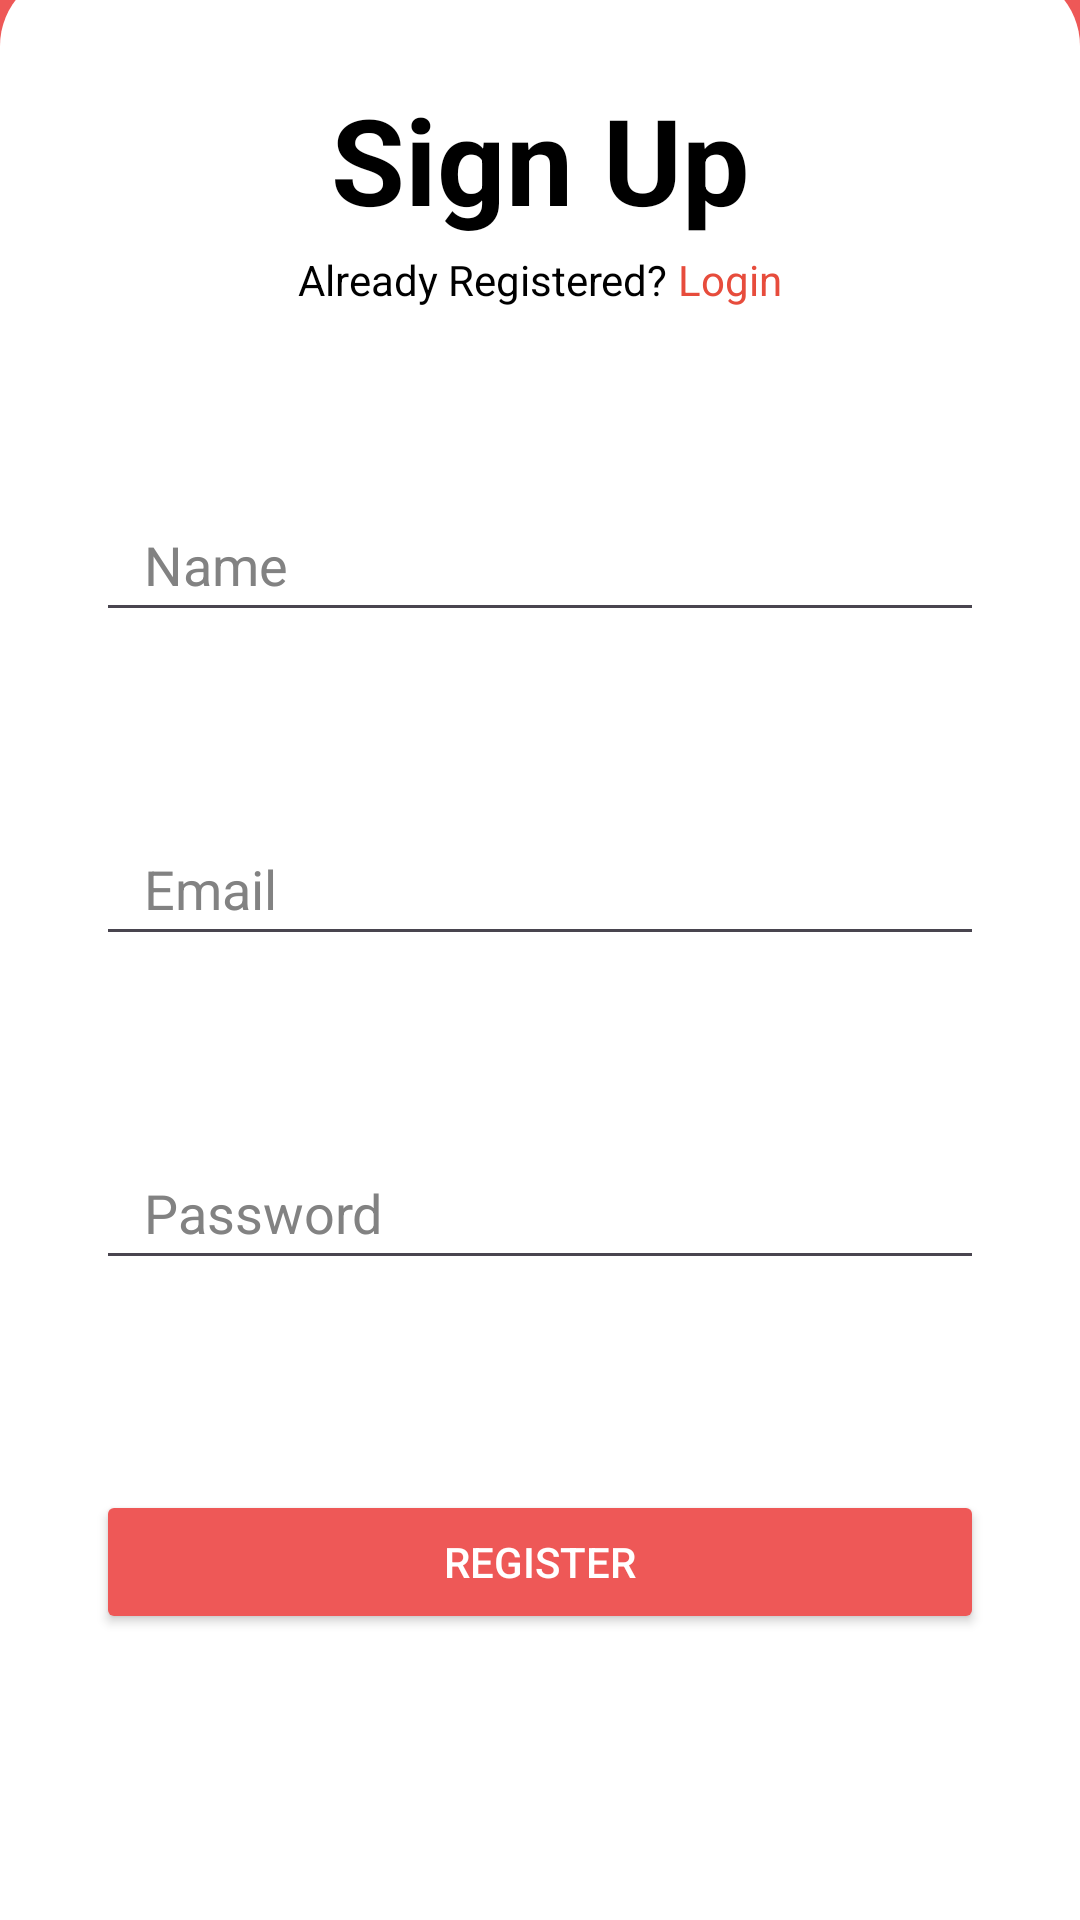

Write the Android layout XML for this screen, with the resource values it uses.
<!-- AndroidManifest.xml: application theme Theme.DQR -->
<!-- res/layout/activity_signup.xml -->
<?xml version="1.0" encoding="utf-8"?>
<androidx.constraintlayout.widget.ConstraintLayout xmlns:android="http://schemas.android.com/apk/res/android"
    xmlns:app="http://schemas.android.com/apk/res-auto"
    xmlns:tools="http://schemas.android.com/tools"
    android:id="@+id/main"
    android:layout_width="match_parent"
    android:layout_height="match_parent"
    android:background="#EE5857"
>

    <androidx.constraintlayout.widget.ConstraintLayout
        android:id="@+id/subMain"
        android:layout_width="match_parent"
        android:layout_height="650dp"
        android:background="@drawable/background"
        app:layout_constraintBottom_toBottomOf="parent"
        app:layout_constraintEnd_toEndOf="parent">

        <TextView
            android:id="@+id/tv_signup"
            android:layout_width="wrap_content"
            android:layout_height="wrap_content"
            android:layout_marginTop="36dp"
            android:text="Sign Up"
            android:textColor="#000"
            android:textSize="40sp"
            android:textStyle="bold"
            app:layout_constraintEnd_toEndOf="parent"
            app:layout_constraintStart_toStartOf="parent"
            app:layout_constraintTop_toTopOf="parent" />

        <LinearLayout
            android:id="@+id/layout"
            android:layout_width="wrap_content"
            android:layout_height="wrap_content"
            android:layout_marginTop="4dp"
            android:orientation="horizontal"
            app:layout_constraintEnd_toEndOf="parent"
            app:layout_constraintStart_toStartOf="parent"
            app:layout_constraintTop_toBottomOf="@id/tv_signup">

            <TextView
                android:id="@+id/tv_already_registered"
                android:layout_width="wrap_content"
                android:layout_height="wrap_content"
                android:text="Already Registered? "
                android:textColor="#000"
                android:textSize="14sp"
                tools:layout_editor_absoluteX="123dp"
                tools:layout_editor_absoluteY="104dp" />

            <TextView
                android:id="@+id/tv_login"
                android:layout_width="wrap_content"
                android:layout_height="wrap_content"
                android:text="Login"
                android:textColor="#E74C3C"
                android:textSize="14sp"
                tools:layout_editor_absoluteX="252dp"
                tools:layout_editor_absoluteY="104dp" />


        </LinearLayout>


        <EditText
            android:id="@+id/form_name"
            android:layout_width="0dp"
            android:layout_height="48dp"
            android:textColor="#000"
            android:layout_marginHorizontal="32dp"
            android:layout_marginTop="60dp"
            android:hint="Name"
            android:inputType="textPersonName"
            android:paddingStart="16dp"
            android:paddingEnd="16dp"
            android:textColorHint="#828282"
            app:layout_constraintEnd_toEndOf="parent"
            app:layout_constraintStart_toStartOf="parent"
            app:layout_constraintTop_toBottomOf="@id/layout" />

        <EditText
            android:id="@+id/form_email"
            android:layout_width="0dp"
            android:layout_height="48dp"
            android:layout_marginHorizontal="32dp"
            android:layout_marginTop="60dp"
            android:hint="Email"
            android:inputType="textEmailAddress"
            android:paddingStart="16dp"
            android:textColor="#000"
            android:paddingEnd="16dp"
            android:textColorHint="#828282"
            app:layout_constraintEnd_toEndOf="parent"
            app:layout_constraintStart_toStartOf="parent"
            app:layout_constraintTop_toBottomOf="@id/form_name" />

        <EditText
            android:id="@+id/form_password"
            android:layout_width="0dp"
            android:layout_height="48dp"
            android:layout_marginHorizontal="32dp"
            android:layout_marginTop="60dp"
            android:hint="Password"
            android:textColorHint="#828282"
            android:textColor="#000"
            android:inputType="textPassword"
            android:paddingStart="16dp"
            android:paddingEnd="16dp"
            app:layout_constraintEnd_toEndOf="parent"
            app:layout_constraintStart_toStartOf="parent"
            app:layout_constraintTop_toBottomOf="@id/form_email" />

        <Button
            android:id="@+id/btn_register"
            android:layout_width="0dp"
            android:layout_height="48dp"
            android:layout_marginHorizontal="32dp"
            android:layout_marginTop="70dp"
            android:backgroundTint="#EE5857"
            android:text="Register"
            android:textColor="#FFF"
            app:layout_constraintEnd_toEndOf="parent"
            app:layout_constraintHorizontal_bias="0.75"
            app:layout_constraintStart_toStartOf="parent"
            app:layout_constraintTop_toBottomOf="@id/form_password" />


    </androidx.constraintlayout.widget.ConstraintLayout>


</androidx.constraintlayout.widget.ConstraintLayout>
<!-- resources referenced by this layout -->
<resources>
  <!-- drawable background (drawable) -->
  <shape xmlns:android="http://schemas.android.com/apk/res/android">
      <solid android:color="#FFFFFF" />  
      <corners
          android:topLeftRadius="25dp"
      android:topRightRadius="25dp"
      android:bottomLeftRadius="0dp"
      android:bottomRightRadius="0dp"
      />
  </shape>
  <style name="Theme.DQR" parent="Base.Theme.DQR" />
  <style name="Base.Theme.DQR" parent="Theme.Material3.DayNight.NoActionBar">
          
          
      </style>
</resources>
